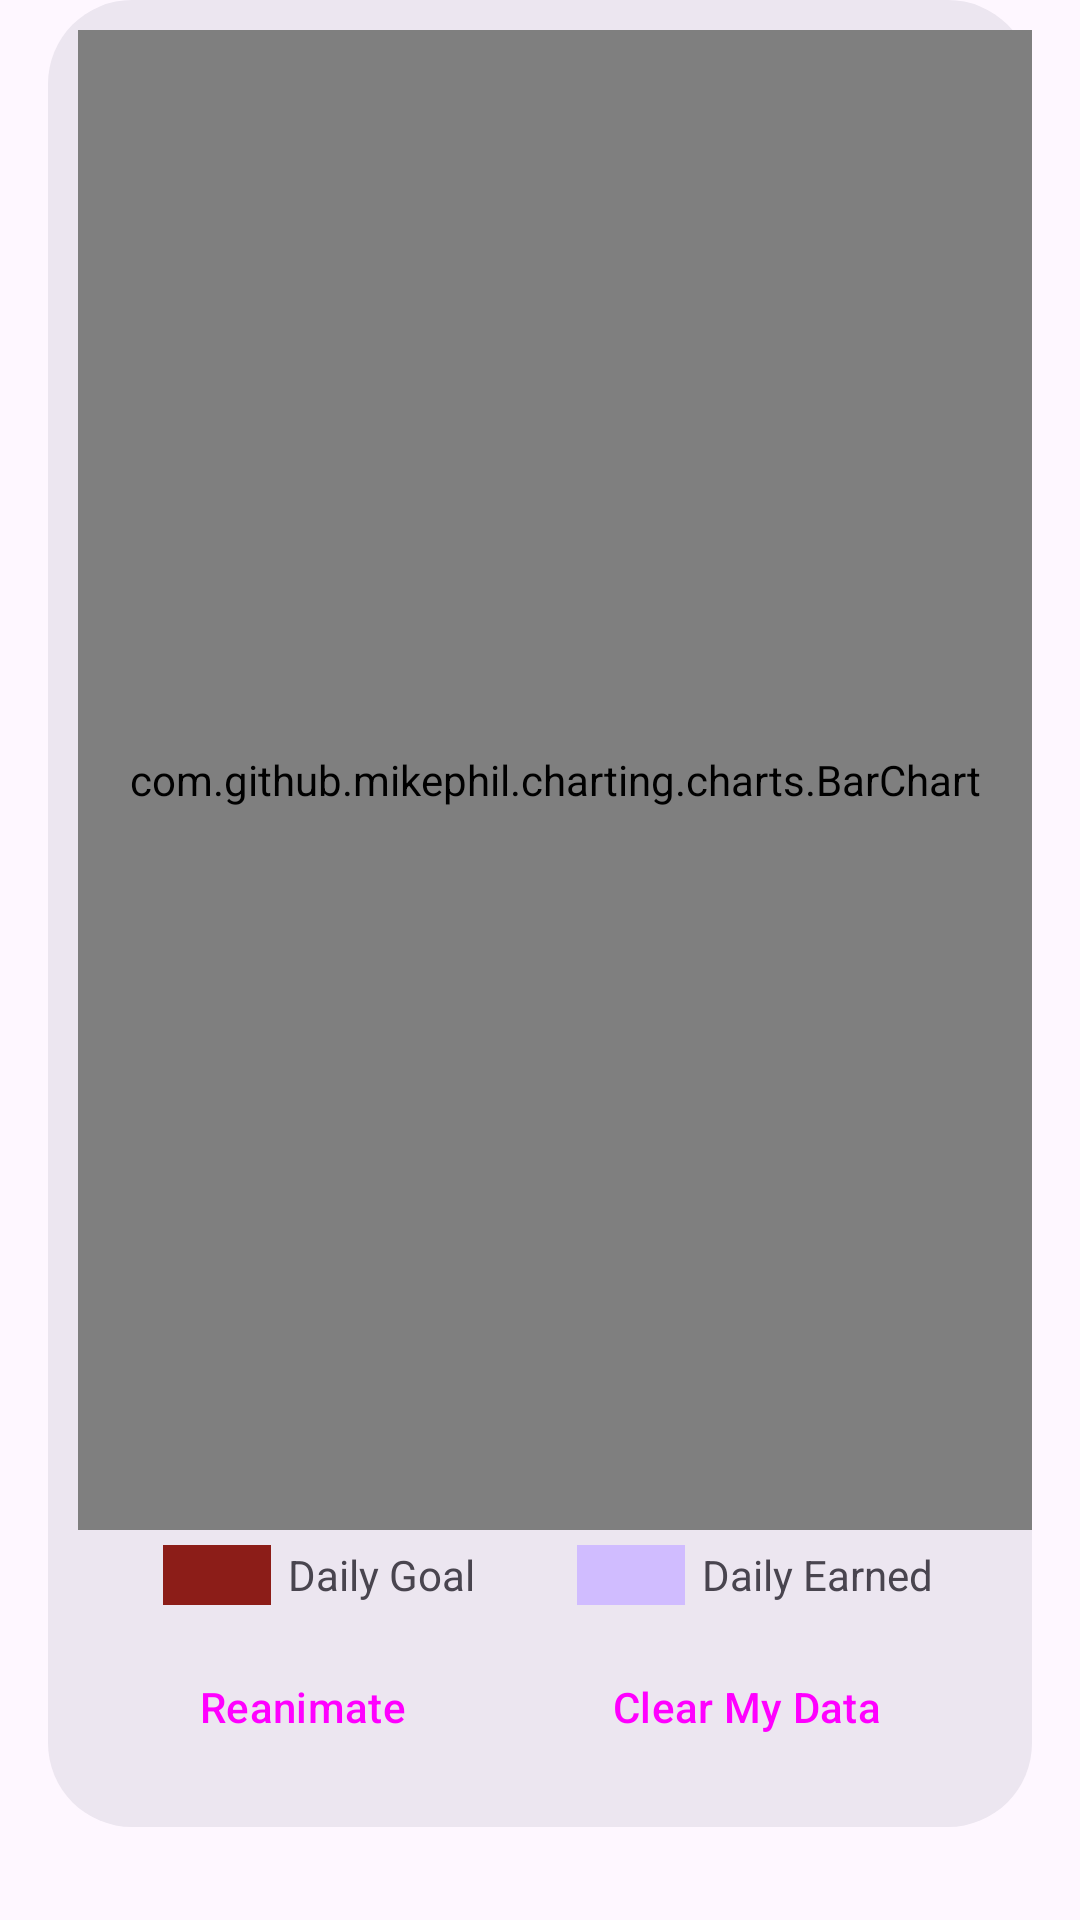

Here is an Android app screen rendered from its layout file. Give the layout XML and the strings, colors and styles it references.
<!-- AndroidManifest.xml: application theme Theme.ToDoApp -->
<!-- res/layout/chart_dialog.xml -->
<?xml version="1.0" encoding="utf-8"?>
<ScrollView
    android:layout_width="match_parent"
    android:layout_height="match_parent"
    xmlns:android="http://schemas.android.com/apk/res/android"
    xmlns:app="http://schemas.android.com/apk/res-auto"
    xmlns:tools="http://schemas.android.com/tools">
    <LinearLayout
        android:orientation="vertical"
        android:layout_width="match_parent"
        android:layout_height="wrap_content"

        android:background="@drawable/drawable_background_inset">

            <com.github.mikephil.charting.charts.BarChart
                android:id="@+id/barChart"
                android:layout_width="match_parent"
                android:layout_height="500dp"
                android:layout_marginStart="10dp"
                android:layout_marginTop="10dp"
                android:layout_marginEnd="0dp"
                app:layout_constraintEnd_toEndOf="parent"
                app:layout_constraintStart_toStartOf="parent"
                app:layout_constraintTop_toTopOf="parent" />

        <LinearLayout
            android:id="@+id/legend"
            android:layout_width="match_parent"
            android:layout_height="30dp"
            android:layout_marginStart="16dp"
            android:layout_marginEnd="16dp"
            android:orientation="horizontal"
            app:layout_constraintBottom_toBottomOf="parent"
            app:layout_constraintEnd_toEndOf="parent"
            app:layout_constraintStart_toStartOf="@id/buttonHolder"
            app:layout_constraintTop_toBottomOf="@+id/barChart">

            <Space
                android:layout_width="0dp"
                android:layout_height="0dp"
                android:layout_weight="4" />

            <View
                android:layout_width="36dp"
                android:layout_height="20dp"
                android:layout_gravity="center_vertical"
                android:background="@color/barSecondary" />

            <Space
                android:layout_width="0dp"
                android:layout_height="0dp"
                android:layout_weight="1" />

            <TextView
                android:layout_width="wrap_content"
                android:layout_height="wrap_content"
                android:layout_gravity="center_vertical"
                android:text="Daily Goal" />

            <Space
                android:layout_width="0dp"
                android:layout_height="0dp"
                android:layout_weight="6" />

            <View
                android:layout_width="36dp"
                android:layout_height="20dp"
                android:layout_gravity="center_vertical"
                android:background="@color/barFirst" />

            <Space
                android:layout_width="0dp"
                android:layout_height="0dp"
                android:layout_weight="1" />

            <TextView
                android:layout_width="wrap_content"
                android:layout_height="wrap_content"
                android:layout_gravity="center_vertical"
                android:text="Daily Earned" />

            <Space
                android:layout_width="0dp"
                android:layout_height="0dp"
                android:layout_weight="3" />
        </LinearLayout>
        <LinearLayout
            android:id="@+id/buttonHolder"
            android:orientation="horizontal"
            android:layout_width="match_parent"
            android:layout_height="48dp"
            android:layout_marginStart="16dp"
            android:layout_marginTop="5dp"
            android:layout_marginEnd="16dp"
            android:layout_marginBottom="16dp"
            app:layout_constraintBottom_toBottomOf="parent"
            app:layout_constraintEnd_toEndOf="parent"
            app:layout_constraintStart_toStartOf="parent"
            app:layout_constraintTop_toBottomOf="@+id/legend">
            <Space
                android:layout_width="0dp"
                android:layout_height="0dp"
                android:layout_weight="1" />
            <Button
                style="@style/Widget.Material3.Button.ElevatedButton"
                android:id="@+id/animationButton"
                android:layout_width="wrap_content"
                android:layout_height="wrap_content"
                android:text="Reanimate"
                />
            <Space
                android:layout_width="0dp"
                android:layout_height="0dp"
                android:layout_weight="2" />
            <Button
                style="@style/Widget.Material3.Button.ElevatedButton"
                android:id="@+id/detailedHistoryButton"
                android:layout_width="wrap_content"
                android:layout_height="wrap_content"
                android:text="Clear My Data"
                />
            <Space
                android:layout_width="0dp"
                android:layout_height="0dp"
                android:layout_weight="1" />
        </LinearLayout>
            


    </LinearLayout>
</ScrollView>
<!-- resources referenced by this layout -->
<resources>
  <color name="barFirst">#D0BCFF</color>
  <color name="barSecondary">#8C1D18</color>
  <!-- drawable drawable_background_inset (drawable) -->
  <?xml version="1.0" encoding="utf-8"?>
  <inset xmlns:android="http://schemas.android.com/apk/res/android"
      android:drawable="@drawable/dialog_shape"
      android:insetRight="16dp"
      android:insetLeft="16dp">
  </inset>
  <style name="Theme.ToDoApp" parent="Base.Theme.ToDoApp" />
  <!-- drawable dialog_shape (drawable) -->
  <?xml version="1.0" encoding="utf-8"?>
  <shape xmlns:android="http://schemas.android.com/apk/res/android" >
      <solid android:color="?attr/colorSwitchThumbNormal" />
      <corners android:radius="28dp"/>
  </shape>
  <style name="Base.Theme.ToDoApp" parent="Theme.Material3.Light">
          
          
          <item name="colorSecondaryVariant">@color/black</item>
          <item name="android:statusBarColor">@android:color/transparent</item>
          <item name="android:windowLightStatusBar">true</item>
          <item name="android:navigationBarColor">@android:color/transparent</item>
          <item name="android:windowActivityTransitions">true</item>
  
  
          <item name="colorSurfaceContainer">@color/darkBlue</item>
          <item name="colorOnPrimaryFixed">@color/lightPrimary</item>
          <item name="colorOnSecondaryFixed">@color/lightSecondary</item>
          <item name="colorOnTertiaryFixed">@color/lightTertiary</item>
          <item name="colorOnTertiaryFixedVariant">@color/lightQuaternary</item>
          <item name="colorPrimary">?attr/colorOnTertiaryFixedVariant</item>
          
          <item name="colorSurface">@color/white</item>
          <item name="colorOnSurface">@color/black</item>
  
          <item name="colorSurfaceDim">@android:color/transparent</item>
  
          <item name="colorPrimaryInverse">@color/orangery</item>
          <item name="colorSurfaceBright">@color/buttonLight</item>
  
          <item name="colorSwitchThumbNormal">@color/lightDialog</item>
          <item name="colorControlActivated">@color/lightDivider</item>
  
          <item name="colorSurfaceContainerHighest">@color/red</item>
      </style>
  <color name="black">#FF000000</color>
  <color name="darkBlue">#062952</color>
  <color name="lightPrimary">#F3F4ED</color>
  <color name="lightSecondary">#536162</color>
  <color name="lightTertiary">#424642</color>
  <color name="lightQuaternary">#C06014</color>
  <color name="white">#FFFFFFFF</color>
  <color name="orangery">#FF4500</color>
  <color name="buttonLight">#EADDFF</color>
  <color name="lightDialog">#ECE6F0</color>
  <color name="lightDivider">#79747E</color>
  <color name="red">#FF0000</color>
</resources>
